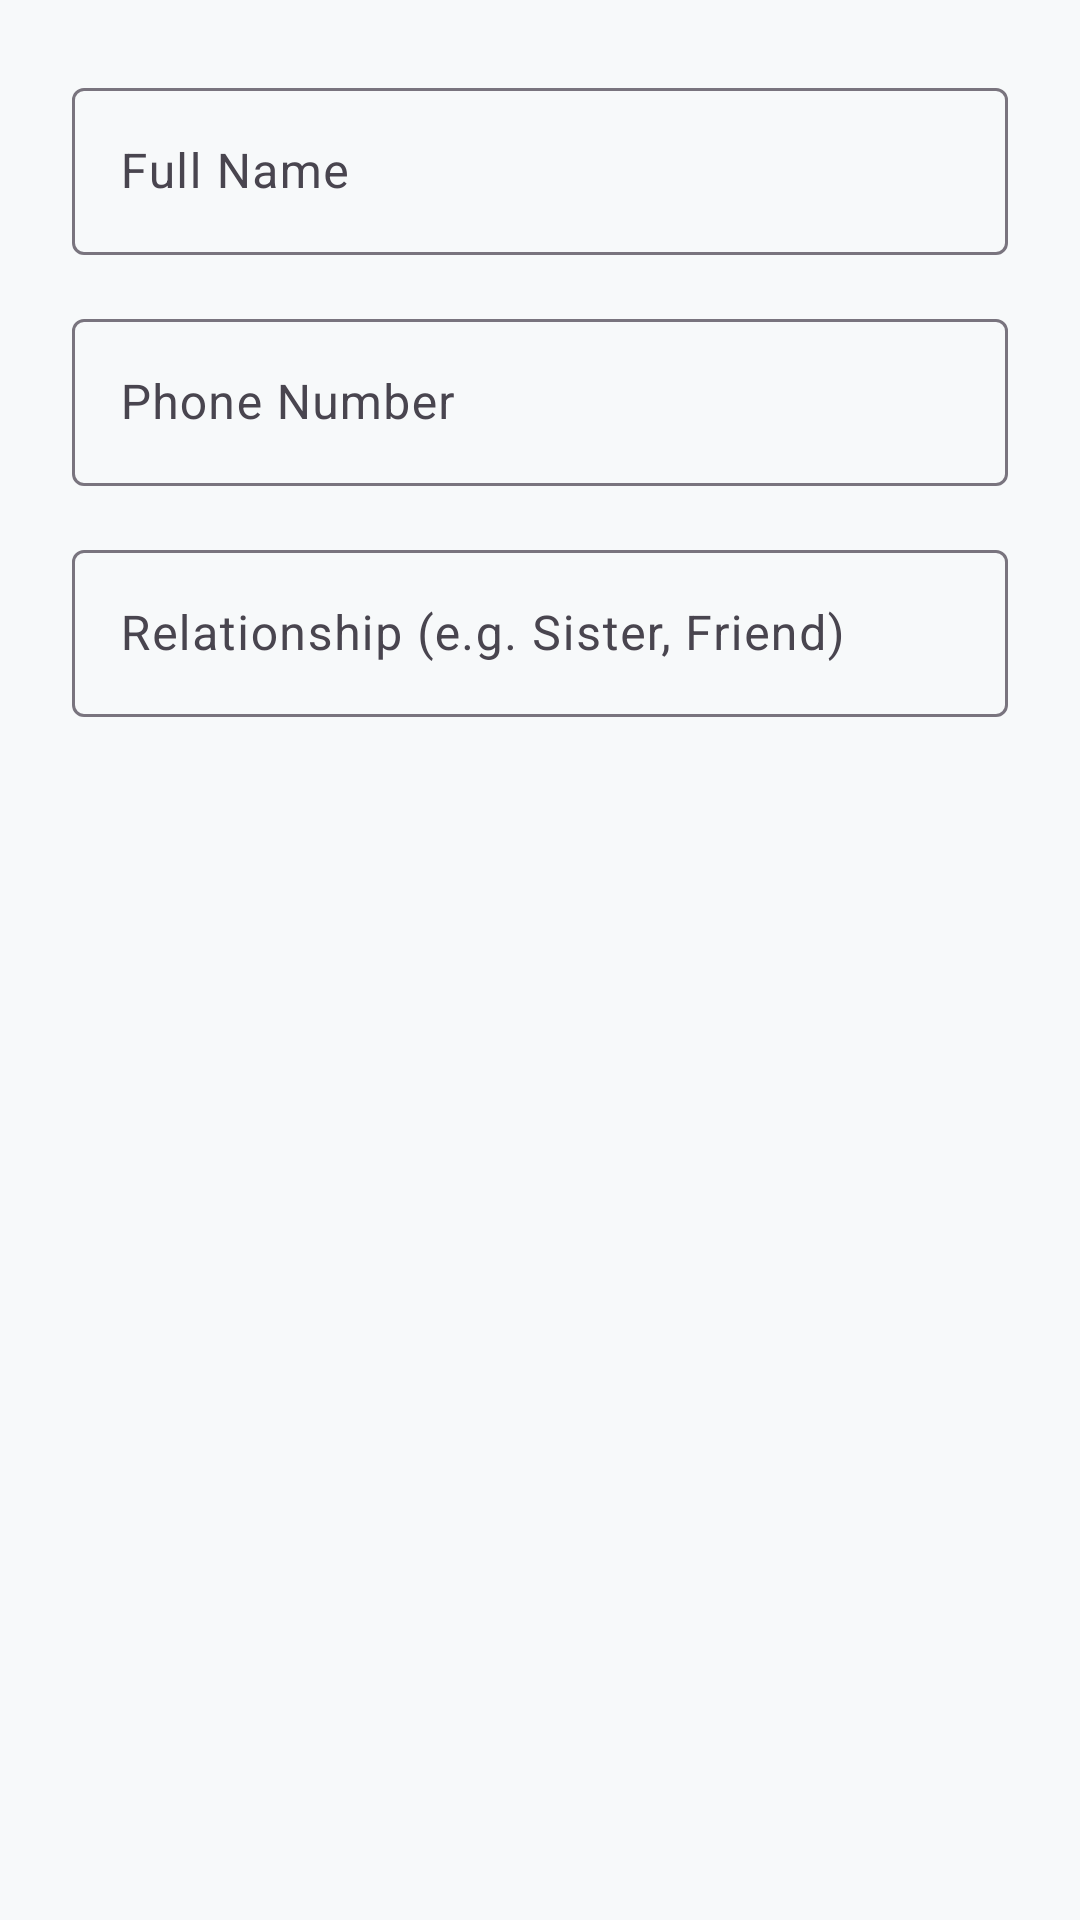

Here is an Android app screen rendered from its layout file. Give the layout XML and the strings, colors and styles it references.
<!-- AndroidManifest.xml: application theme Theme.WomenSafetyApp -->
<!-- res/layout/dialog_add_contact.xml -->
<?xml version="1.0" encoding="utf-8"?>
<LinearLayout xmlns:android="http://schemas.android.com/apk/res/android"
    android:layout_width="match_parent"
    android:layout_height="wrap_content"
    android:orientation="vertical"
    android:padding="@dimen/spacing_lg">

    <com.google.android.material.textfield.TextInputLayout
        android:id="@+id/layoutContactName"
        android:layout_width="match_parent"
        android:layout_height="wrap_content"
        android:hint="@string/full_name">
        <com.google.android.material.textfield.TextInputEditText
            android:layout_width="match_parent"
            android:layout_height="wrap_content"
            android:inputType="textPersonName" />
    </com.google.android.material.textfield.TextInputLayout>

    <com.google.android.material.textfield.TextInputLayout
        android:id="@+id/layoutContactPhone"
        android:layout_width="match_parent"
        android:layout_height="wrap_content"
        android:layout_marginTop="@dimen/spacing_md"
        android:hint="@string/phone">
        <com.google.android.material.textfield.TextInputEditText
            android:layout_width="match_parent"
            android:layout_height="wrap_content"
            android:inputType="phone" />
    </com.google.android.material.textfield.TextInputLayout>

    <com.google.android.material.textfield.TextInputLayout
        android:id="@+id/layoutContactRelationship"
        android:layout_width="match_parent"
        android:layout_height="wrap_content"
        android:layout_marginTop="@dimen/spacing_md"
        android:hint="Relationship (e.g. Sister, Friend)">
        <com.google.android.material.textfield.TextInputEditText
            android:layout_width="match_parent"
            android:layout_height="wrap_content"
            android:inputType="text" />
    </com.google.android.material.textfield.TextInputLayout>

</LinearLayout>
<!-- resources referenced by this layout -->
<resources>
  <dimen name="spacing_lg">24dp</dimen>
  <dimen name="spacing_md">16dp</dimen>
  <string name="full_name">Full Name</string>
  <string name="phone">Phone Number</string>
  <style name="Theme.WomenSafetyApp" parent="Theme.Material3.Light.NoActionBar">
          <item name="colorPrimary">@color/primary</item>
          <item name="colorPrimaryVariant">@color/primary_dark</item>
          <item name="colorOnPrimary">@color/on_primary</item>
          <item name="colorSecondary">@color/secondary</item>
          <item name="colorOnSecondary">@color/on_secondary</item>
          <item name="android:statusBarColor">@color/primary_dark</item>
          <item name="android:windowBackground">@color/background</item>
          <item name="android:textColorPrimary">@color/text_primary</item>
          <item name="android:textColorSecondary">@color/text_secondary</item>
          <item name="materialButtonStyle">@style/Widget.WomenSafetyApp.DefaultButton</item>
      </style>
  <color name="primary">#2C5F70</color>
  <color name="primary_dark">#1E4652</color>
  <color name="on_primary">#FFFFFF</color>
  <color name="secondary">#6D9DAB</color>
  <color name="on_secondary">#FFFFFF</color>
  <color name="background">#F7F9FA</color>
  <color name="text_primary">#1B1F20</color>
  <color name="text_secondary">#5C6B6E</color>
  <style name="Widget.WomenSafetyApp.DefaultButton" parent="Widget.Material3.Button">
          <item name="cornerRadius">@dimen/corner_radius_md</item>
      </style>
  <dimen name="corner_radius_md">16dp</dimen>
</resources>
